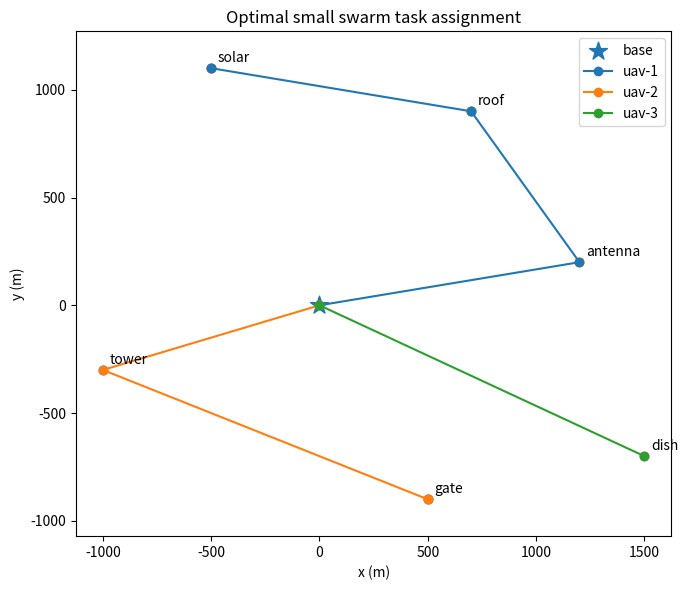

The matplotlib source for this figure: (Note: this script raises an exception after producing the figure.)
#!/usr/bin/env python3
"""Greedy vs exhaustive small swarm scheduler."""

import argparse
import itertools
import json
from pathlib import Path

import matplotlib

matplotlib.use("Agg")
import matplotlib.pyplot as plt
import numpy as np


VEHICLES = {
    "uav-1": {"start": np.array([0.0, 0.0]), "battery_min": 38},
    "uav-2": {"start": np.array([0.0, 0.0]), "battery_min": 34},
    "uav-3": {"start": np.array([0.0, 0.0]), "battery_min": 30},
}

TASKS = [
    {"name": "antenna", "xy": np.array([1200.0, 200.0]), "reward": 20, "service": 4},
    {"name": "roof", "xy": np.array([700.0, 900.0]), "reward": 16, "service": 5},
    {"name": "solar", "xy": np.array([-500.0, 1100.0]), "reward": 18, "service": 6},
    {"name": "tower", "xy": np.array([-1000.0, -300.0]), "reward": 14, "service": 4},
    {"name": "gate", "xy": np.array([500.0, -900.0]), "reward": 10, "service": 3},
    {"name": "dish", "xy": np.array([1500.0, -700.0]), "reward": 22, "service": 7},
]


def travel(a, b, speed=180.0):
    return float(np.linalg.norm(a - b) / speed)


def route_cost(vehicle, route):
    pos = VEHICLES[vehicle]["start"]
    cost = 0.0
    for task in route:
        cost += travel(pos, task["xy"]) + task["service"]
        pos = task["xy"]
    return cost


def reward(route):
    return sum(t["reward"] for t in route)


def greedy():
    remaining = TASKS[:]
    routes = {v: [] for v in VEHICLES}
    while True:
        best = None
        for v in VEHICLES:
            for task in remaining:
                trial = routes[v] + [task]
                cost = route_cost(v, trial)
                if cost <= VEHICLES[v]["battery_min"]:
                    score = task["reward"] / max(cost - route_cost(v, routes[v]), 1e-6)
                    if best is None or score > best[0]:
                        best = (score, v, task)
        if best is None:
            break
        _, v, task = best
        routes[v].append(task)
        remaining.remove(task)
    return routes


def exhaustive():
    best_routes = None
    best_reward = -1
    choices = list(VEHICLES) + ["skip"]
    for assign in itertools.product(choices, repeat=len(TASKS)):
        routes = {v: [] for v in VEHICLES}
        for task, dest in zip(TASKS, assign):
            if dest != "skip":
                routes[dest].append(task)
        feasible = all(route_cost(v, routes[v]) <= VEHICLES[v]["battery_min"] for v in VEHICLES)
        if not feasible:
            continue
        total = sum(reward(r) for r in routes.values())
        if total > best_reward:
            best_reward = total
            best_routes = {v: routes[v][:] for v in VEHICLES}
    return best_routes


def summarize(routes):
    return {
        "reward": sum(reward(r) for r in routes.values()),
        "tasks": sum(len(r) for r in routes.values()),
        "routes": {v: [t["name"] for t in r] for v, r in routes.items()},
        "cost_min": {v: route_cost(v, r) for v, r in routes.items()},
    }


def plot(routes, path):
    path.parent.mkdir(parents=True, exist_ok=True)
    fig, ax = plt.subplots(figsize=(7, 6))
    ax.scatter([0], [0], marker="*", s=180, label="base")
    for task in TASKS:
        ax.scatter([task["xy"][0]], [task["xy"][1]], s=40)
        ax.text(task["xy"][0] + 30, task["xy"][1] + 30, task["name"])
    for v, route in routes.items():
        pts = [VEHICLES[v]["start"]] + [t["xy"] for t in route]
        pts = np.array(pts)
        ax.plot(pts[:, 0], pts[:, 1], marker="o", label=v)
    ax.set_title("Optimal small swarm task assignment")
    ax.set_xlabel("x (m)")
    ax.set_ylabel("y (m)")
    ax.axis("equal")
    ax.legend()
    fig.tight_layout()
    fig.savefig(path, dpi=160)
    plt.close(fig)


def main():
    p = argparse.ArgumentParser()
    p.add_argument("--plot", type=Path, default=Path("uploads/2026/06/swarm-scheduler.png"))
    p.add_argument("--json", type=Path, default=Path("/tmp/swarm-scheduler.json"))
    args = p.parse_args()
    g = greedy()
    o = exhaustive()
    out = {"greedy": summarize(g), "optimal": summarize(o)}
    out["greedy_fraction_of_optimal"] = out["greedy"]["reward"] / out["optimal"]["reward"]
    plot(o, args.plot)
    args.json.parent.mkdir(parents=True, exist_ok=True)
    args.json.write_text(json.dumps(out, indent=2) + "\n")
    print(json.dumps(out, indent=2))


if __name__ == "__main__":
    main()
